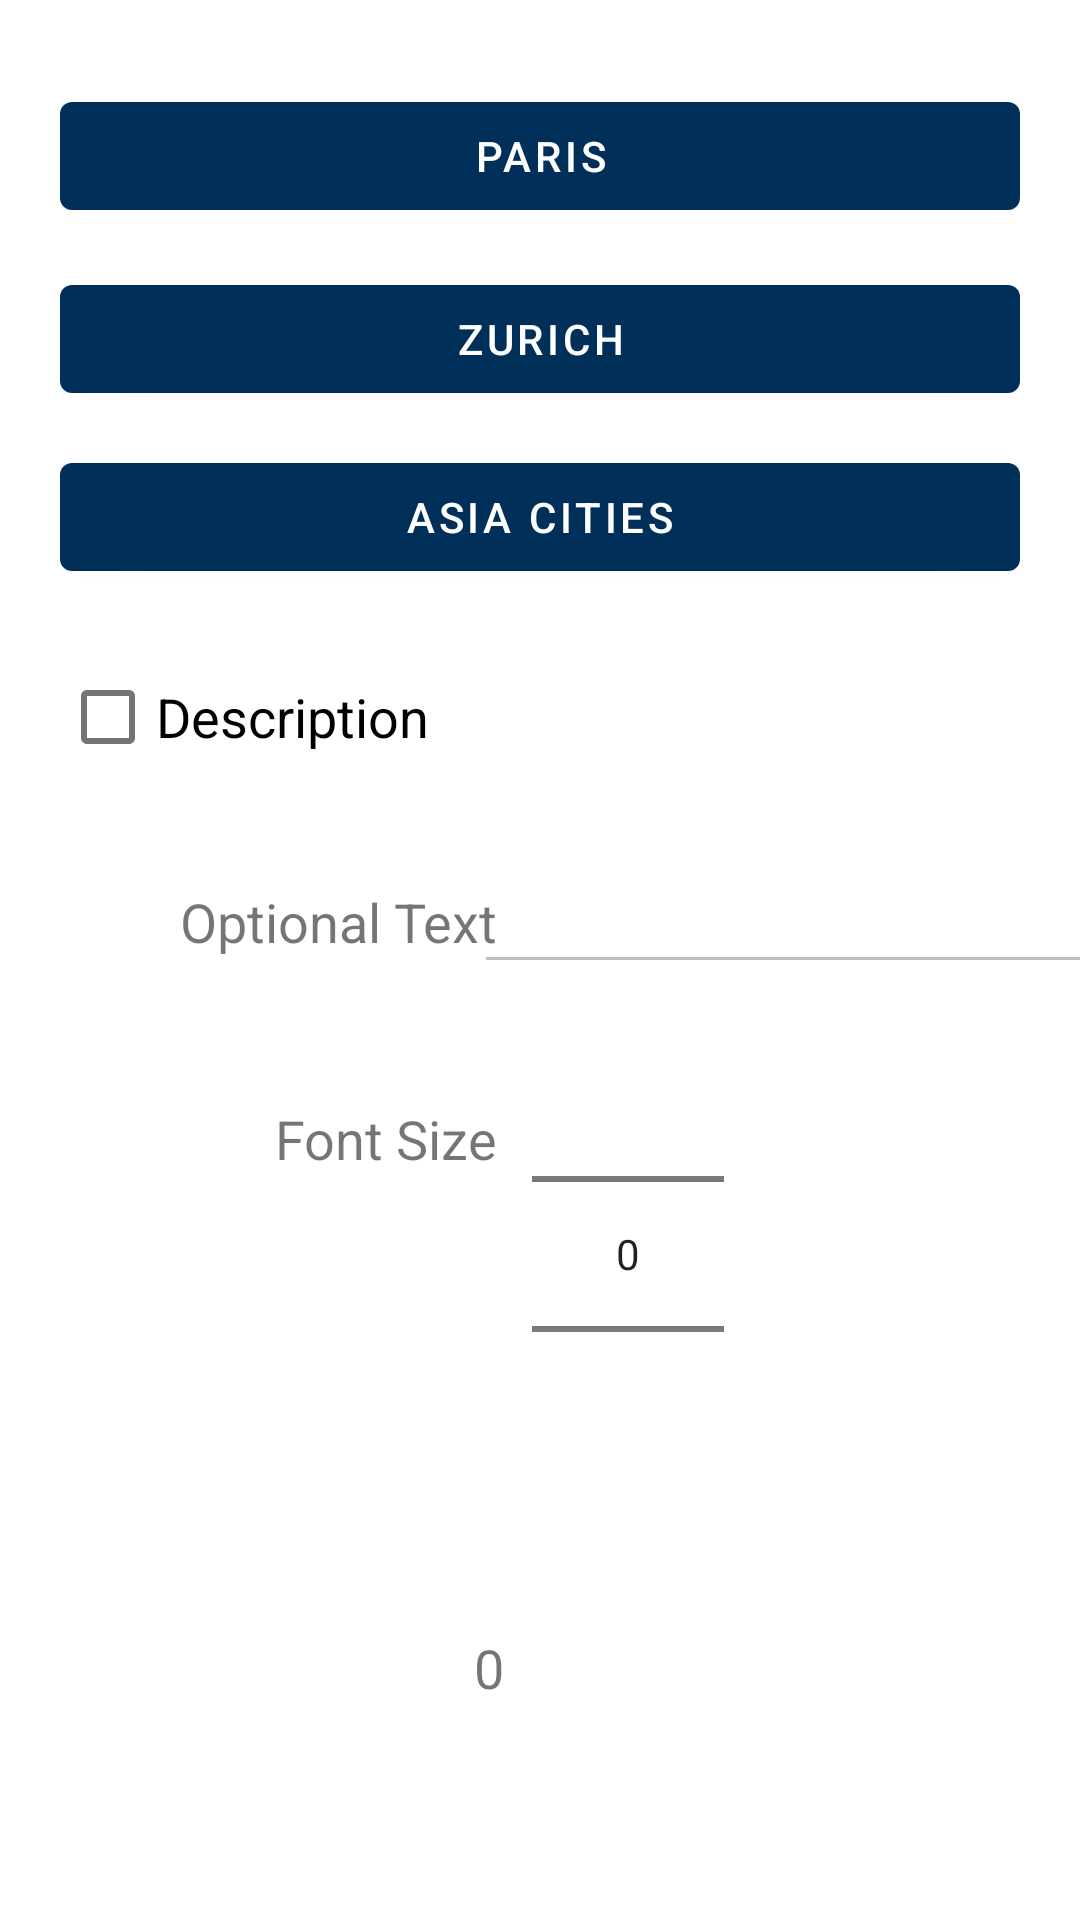

Write the Android layout XML for this screen, with the resource values it uses.
<!-- AndroidManifest.xml: application theme Theme.Traveling_6_1 -->
<!-- res/layout/content_main.xml -->
<?xml version="1.0" encoding="utf-8"?>
<androidx.constraintlayout.widget.ConstraintLayout xmlns:android="http://schemas.android.com/apk/res/android"
    xmlns:app="http://schemas.android.com/apk/res-auto"
    xmlns:tools="http://schemas.android.com/tools"
    android:layout_width="match_parent"
    android:layout_height="match_parent"
    app:layout_behavior="@string/appbar_scrolling_view_behavior">


    <Button
        android:id="@+id/btnParis"
        android:layout_width="0dp"
        android:layout_height="wrap_content"
        android:layout_marginStart="20dp"
        android:layout_marginTop="28dp"
        android:layout_marginEnd="20dp"
        android:text="@string/paris"
        app:layout_constraintEnd_toEndOf="parent"
        app:layout_constraintHorizontal_bias="1.0"
        app:layout_constraintStart_toStartOf="parent"
        app:layout_constraintTop_toTopOf="parent" />

    <Button
        android:id="@+id/btnZurich"
        android:layout_width="0dp"
        android:layout_height="wrap_content"
        android:text="@string/zurich"
        app:layout_constraintBottom_toBottomOf="parent"
        app:layout_constraintEnd_toEndOf="@+id/btnParis"
        app:layout_constraintHorizontal_bias="1.0"
        app:layout_constraintStart_toStartOf="@+id/btnParis"
        app:layout_constraintTop_toBottomOf="@+id/btnParis"
        app:layout_constraintVertical_bias="0.025" />

    <Button
        android:id="@+id/btnAsiaCities"
        android:layout_width="0dp"
        android:layout_height="wrap_content"
        android:text="@string/asia"
        app:layout_constraintBottom_toBottomOf="parent"
        app:layout_constraintEnd_toEndOf="@+id/btnZurich"
        app:layout_constraintHorizontal_bias="0.0"
        app:layout_constraintStart_toStartOf="@+id/btnZurich"
        app:layout_constraintTop_toBottomOf="@+id/btnZurich"
        app:layout_constraintVertical_bias="0.025" />

    <androidx.constraintlayout.widget.Guideline
        android:id="@+id/guideline"
        android:layout_width="wrap_content"
        android:layout_height="wrap_content"
        android:orientation="vertical"
        app:layout_constraintGuide_begin="166dp" />

    <CheckBox
        android:id="@+id/cbDescription"
        android:layout_width="wrap_content"
        android:layout_height="wrap_content"
        android:text="@string/isDescription"
        android:textSize="18sp"
        app:layout_constraintBottom_toBottomOf="parent"
        app:layout_constraintEnd_toEndOf="parent"
        app:layout_constraintHorizontal_bias="0.085"
        app:layout_constraintStart_toStartOf="parent"
        app:layout_constraintTop_toTopOf="parent"
        app:layout_constraintVertical_bias="0.363" />

    <TextView
        android:id="@+id/textView2"
        android:layout_width="wrap_content"
        android:layout_height="wrap_content"
        android:layout_marginTop="32dp"
        android:text="@string/optText"
        android:textSize="18sp"
        app:layout_constraintEnd_toStartOf="@+id/guideline"
        app:layout_constraintTop_toBottomOf="@+id/cbDescription" />

    <EditText
        android:id="@+id/optText"
        android:layout_width="wrap_content"
        android:layout_height="wrap_content"
        android:ems="10"
        android:enabled="false"
        android:inputType="textPersonName"
        app:layout_constraintBottom_toBottomOf="@+id/textView2"
        app:layout_constraintEnd_toEndOf="parent"
        app:layout_constraintStart_toStartOf="@+id/guideline"
        app:layout_constraintTop_toTopOf="@+id/textView2" />

    <TextView
        android:id="@+id/textView4"
        android:layout_width="wrap_content"
        android:layout_height="wrap_content"
        android:layout_marginTop="48dp"
        android:text="@string/fontSize"
        android:textSize="18sp"
        app:layout_constraintEnd_toStartOf="@+id/guideline"
        app:layout_constraintTop_toBottomOf="@+id/textView2" />

    <NumberPicker
        android:id="@+id/numberPicker"
        android:layout_width="wrap_content"
        android:layout_height="wrap_content"
        app:layout_constraintEnd_toEndOf="parent"
        app:layout_constraintHorizontal_bias="0.088"
        app:layout_constraintStart_toStartOf="@+id/guideline"
        app:layout_constraintTop_toBottomOf="@+id/optText" />

    <ImageView
        android:id="@+id/imageView"
        android:layout_width="32dp"
        android:layout_height="32dp"
        android:layout_marginTop="148dp"
        android:scaleType="centerInside"
        app:layout_constraintEnd_toStartOf="@+id/guideline"
        app:layout_constraintTop_toBottomOf="@+id/textView4"
        app:srcCompat="@drawable/like" />

    <TextView
        android:id="@+id/likeCount"
        android:layout_width="wrap_content"
        android:layout_height="wrap_content"
        android:text="0"
        android:textSize="18sp"
        app:layout_constraintBottom_toBottomOf="@+id/imageView"
        app:layout_constraintStart_toStartOf="@+id/optText"
        app:layout_constraintTop_toTopOf="@+id/imageView" />


</androidx.constraintlayout.widget.ConstraintLayout>
<!-- resources referenced by this layout -->
<resources>
  <string name="asia">Asia Cities</string>
  <string name="fontSize">Font Size</string>
  <string name="isDescription">Description</string>
  <string name="optText">Optional Text</string>
  <string name="paris">Paris</string>
  <string name="zurich">Zurich</string>
  <style name="Theme.Traveling_6_1" parent="Theme.MaterialComponents.DayNight.DarkActionBar">
          
          <item name="colorPrimary">@color/blue</item>
          <item name="colorPrimaryVariant">@color/purple_700</item>
          <item name="colorOnPrimary">@color/white</item>
          
          <item name="colorSecondary">@color/teal_200</item>
          <item name="colorSecondaryVariant">@color/teal_700</item>
          <item name="colorOnSecondary">@color/black</item>
          
          <item name="android:statusBarColor" tools:targetApi="l">?attr/colorPrimaryVariant</item>
          
      </style>
  <color name="blue">#00305A</color>
  <color name="purple_700">#47356E</color>
  <color name="white">#FFFFFFFF</color>
  <color name="teal_200">#FF03DAC5</color>
  <color name="teal_700">#FF018786</color>
  <color name="black">#FF000000</color>
</resources>
